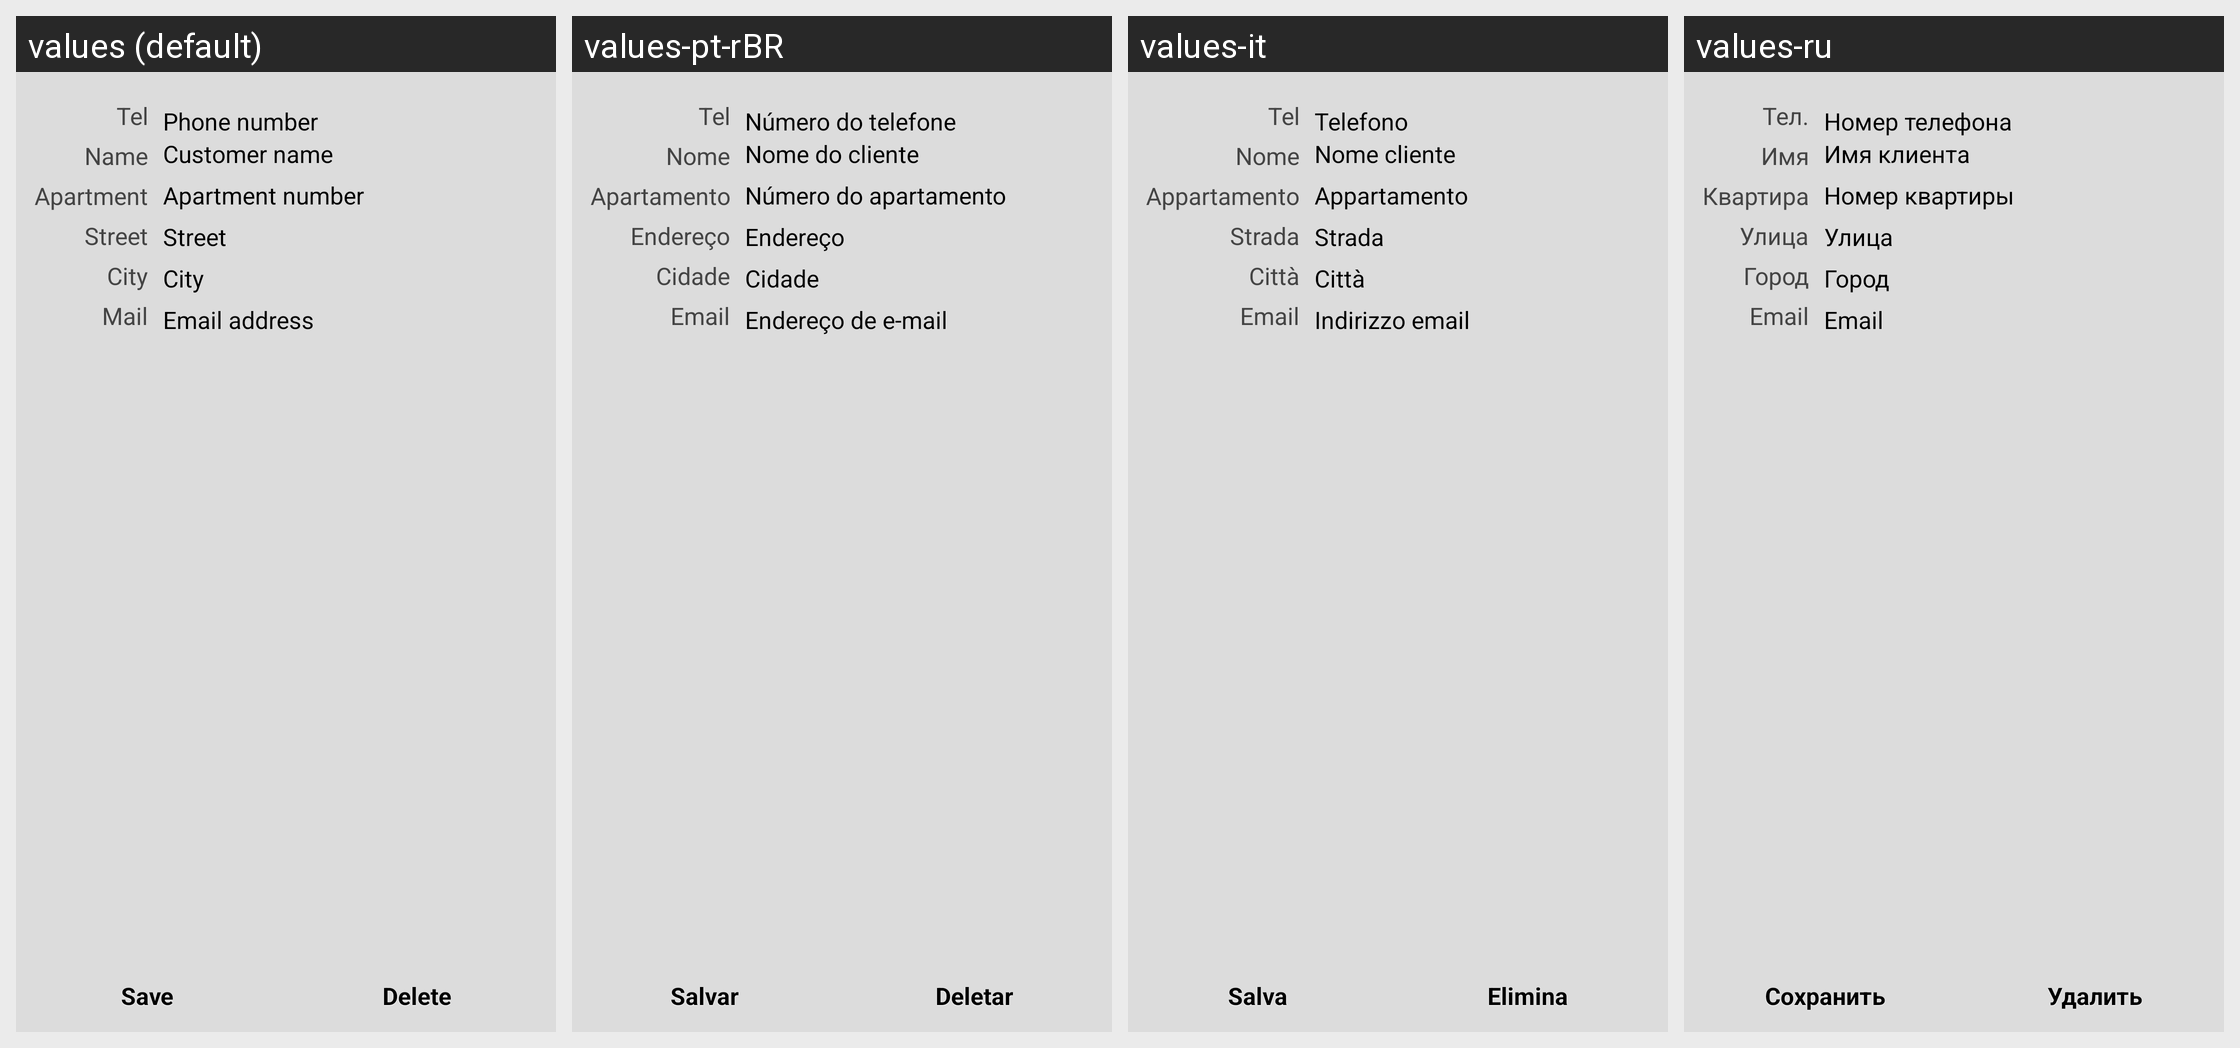

Locale-by-locale string values for the Android screen shown in this grid:
Android screen res/layout/fragment_customer_edit.xml rendered under 4 locales, left to right: values (default), values-pt-rBR, values-it, values-ru. Device: Nexus 5 (rendered at 1080×1920; each locale shown at half size, 540×960, under a caption strip naming it); theme AppTheme.
Other locales in the repository, not shown: values-de, values-el, values-es, values-fr, values-hu, values-in, values-nl, values-no, values-zh, values-zh-rCN.
Strings drawn on this screen, with the default value and each locale's value (text and hints the layout hard-codes, and strings that could not be matched under every locale, appear in the picture but are not listed):

userTel
  values: Tel
  values-pt-rBR: Tel
  values-it: Tel
  values-ru: Тел.

userName
  values: Name
  values-pt-rBR: Nome
  values-it: Nome
  values-ru: Имя

lbApt
  values: Apartment
  values-pt-rBR: Apartamento
  values-it: Appartamento
  values-ru: Квартира

lbStreet
  values: Street
  values-pt-rBR: Endereço
  values-it: Strada
  values-ru: Улица

lbCity
  values: City
  values-pt-rBR: Cidade
  values-it: Città
  values-ru: Город

lbEmail
  values: Mail
  values-pt-rBR: Email
  values-it: Email
  values-ru: Email

hintTel
  values: Phone number
  values-pt-rBR: Número do telefone
  values-it: Telefono
  values-ru: Номер телефона

hintCustomerName
  values: Customer name
  values-pt-rBR: Nome do cliente
  values-it: Nome cliente
  values-ru: Имя клиента

hintApt
  values: Apartment number
  values-pt-rBR: Número do apartamento
  values-it: Appartamento
  values-ru: Номер квартиры

hintEmailAddress
  values: Email address
  values-pt-rBR: Endereço de e-mail
  values-it: Indirizzo email
  values-ru: Email

btnSave
  values: Save
  values-pt-rBR: Salvar
  values-it: Salva
  values-ru: Сохранить

btnDelete
  values: Delete
  values-pt-rBR: Deletar
  values-it: Elimina
  values-ru: Удалить
